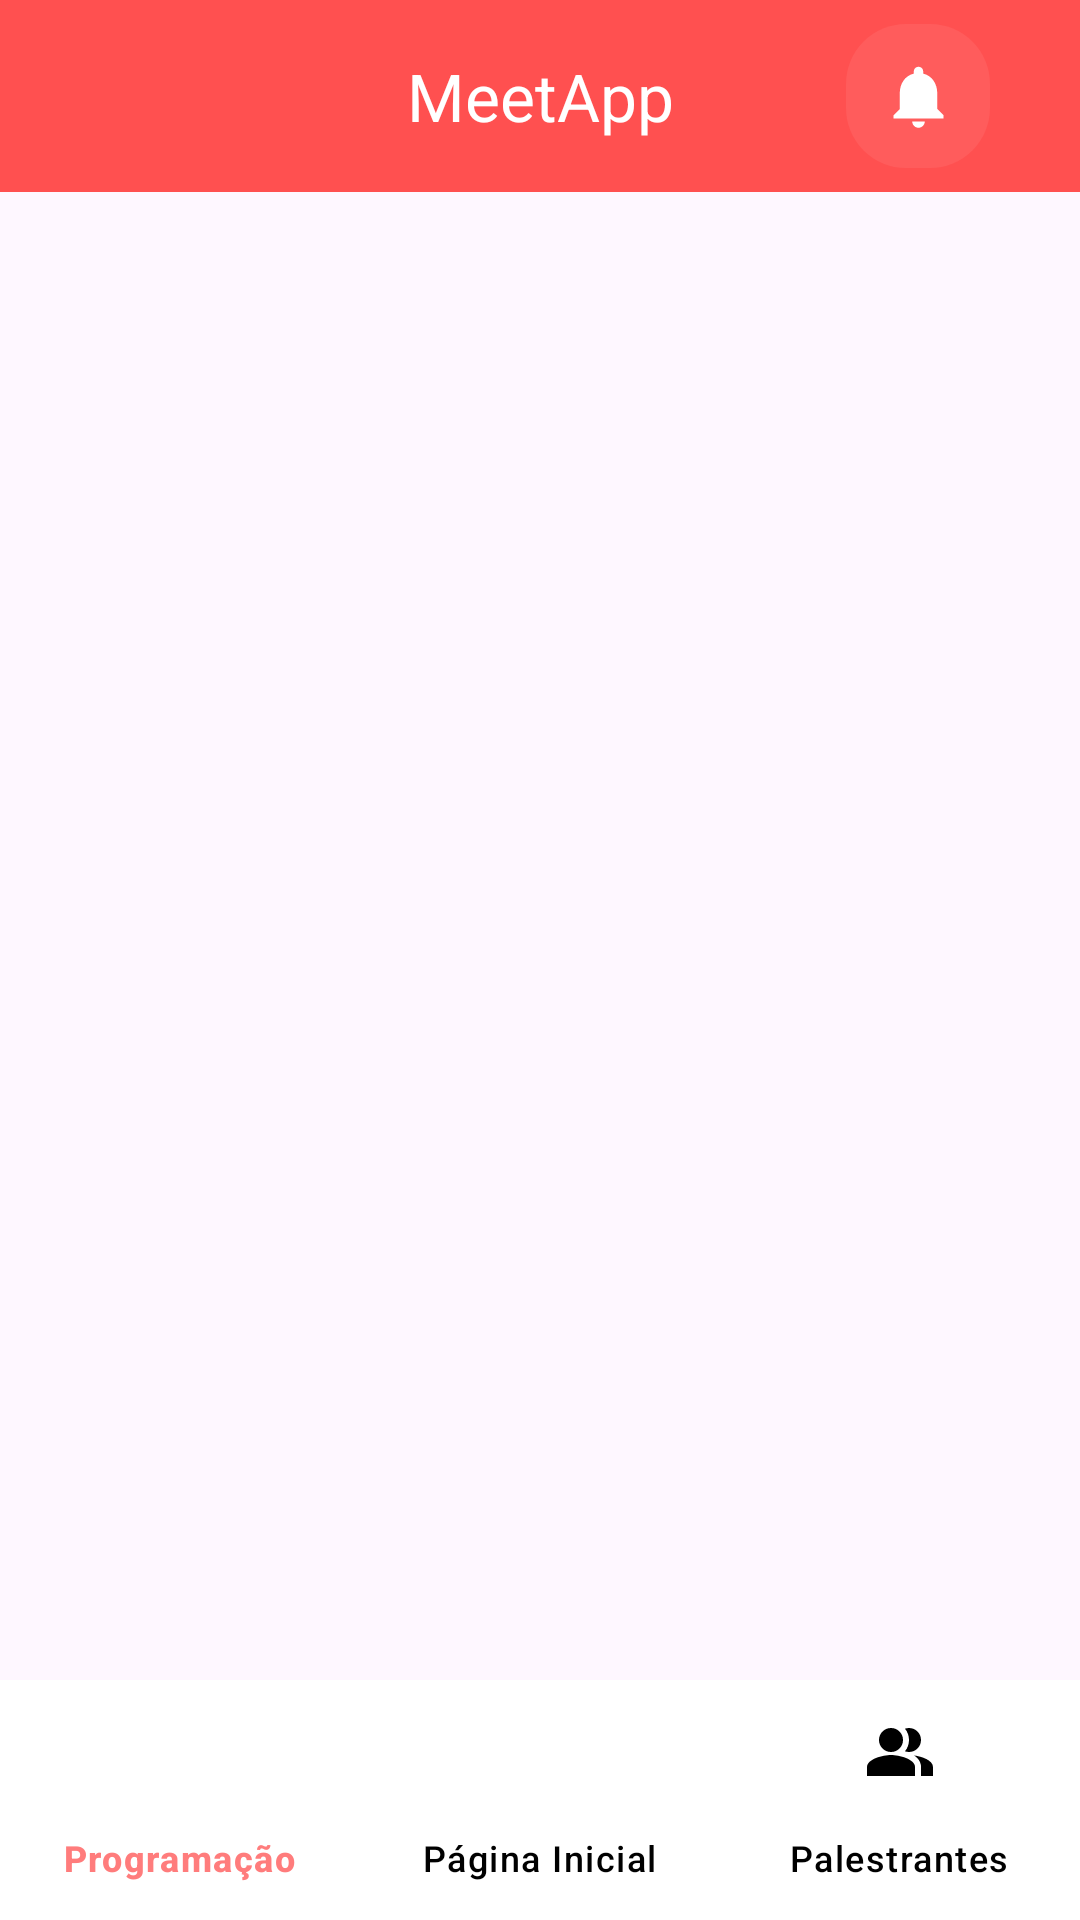

This screen was rendered from an Android layout file. Write that file and the resources it references.
<!-- AndroidManifest.xml: application theme Theme.MeetApp -->
<!-- res/layout/activity_main.xml -->
<?xml version="1.0" encoding="utf-8"?>
<androidx.constraintlayout.widget.ConstraintLayout xmlns:android="http://schemas.android.com/apk/res/android"
    xmlns:app="http://schemas.android.com/apk/res-auto"
    xmlns:tools="http://schemas.android.com/tools"
    android:layout_width="match_parent"
    android:layout_height="match_parent"
    tools:context=".MainActivity">

    <com.google.android.material.appbar.AppBarLayout
        android:id="@+id/appBarLayout"
        android:layout_width="match_parent"
        android:layout_height="wrap_content"
        android:backgroundTint="@color/red_main"
        android:elevation="4dp"
        app:layout_constraintEnd_toEndOf="parent"
        app:layout_constraintStart_toStartOf="parent"
        app:layout_constraintTop_toTopOf="parent">

        <RelativeLayout
            android:layout_width="match_parent"
            android:layout_height="match_parent"
            android:paddingHorizontal="30dp">

            <com.google.android.material.appbar.MaterialToolbar
                android:id="@+id/topAppBar"
                android:layout_width="match_parent"
                android:layout_height="wrap_content"
                android:minHeight="?attr/actionBarSize"
                app:title="MeetApp"
                app:titleCentered="true"
                app:titleTextColor="@color/white" />

            <androidx.appcompat.widget.AppCompatImageButton
                android:layout_width="48dp"
                android:layout_height="48dp"
                android:layout_alignEnd="@id/topAppBar"
                android:layout_centerVertical="true"
                android:background="@drawable/button_bar_shape"
                android:contentDescription="@string/bot_o_de_notifica_es"
                android:src="@drawable/baseline_notifications_24" />

        </RelativeLayout>

    </com.google.android.material.appbar.AppBarLayout>

    <androidx.viewpager2.widget.ViewPager2
        android:id="@+id/view_pager"
        android:layout_width="match_parent"
        android:layout_height="0dp"
        app:layout_constraintTop_toBottomOf="@+id/appBarLayout"
        app:layout_constraintBottom_toTopOf="@id/bottom_navigation_view"/>

    <com.google.android.material.bottomnavigation.BottomNavigationView
        android:id="@+id/bottom_navigation_view"
        android:layout_width="match_parent"
        android:maxWidth="600dp"
        android:theme="@style/BottomNavigation"
        app:itemActiveIndicatorStyle="@style/App.Custom.Indicator"
        app:menu="@menu/main_bottom_navigation_view"
        android:layout_height="wrap_content"
        android:background="@color/white"
        app:layout_constraintBottom_toBottomOf="parent"
        app:layout_constraintEnd_toEndOf="parent"
        app:layout_constraintStart_toStartOf="parent"/>

</androidx.constraintlayout.widget.ConstraintLayout>
<!-- resources referenced by this layout -->
<resources>
  <color name="red_main">#FF5050</color>
  <color name="white">#FFFFFFFF</color>
  <!-- drawable baseline_notifications_24 (drawable) -->
  <vector android:height="25dp" android:tint="#FFFFFF"
      android:viewportHeight="24" android:viewportWidth="24"
      android:width="25dp" xmlns:android="http://schemas.android.com/apk/res/android">
      <path android:fillColor="@android:color/white" android:pathData="M12,22c1.1,0 2,-0.9 2,-2h-4c0,1.1 0.89,2 2,2zM18,16v-5c0,-3.07 -1.64,-5.64 -4.5,-6.32L13.5,4c0,-0.83 -0.67,-1.5 -1.5,-1.5s-1.5,0.67 -1.5,1.5v0.68C7.63,5.36 6,7.92 6,11v5l-2,2v1h16v-1l-2,-2z"/>
  </vector>
  <!-- drawable button_bar_shape (drawable) -->
  <?xml version="1.0" encoding="utf-8"?>
  <shape xmlns:android="http://schemas.android.com/apk/res/android">
      <solid android:color="@color/red_secundary"/>
      <corners android:radius="20dp"/>
  </shape>
  <string name="bot_o_de_notifica_es">Botão de notificações</string>
  <style name="App.Custom.Indicator" parent="Widget.Material3.BottomNavigationView.ActiveIndicator">
          <item name="android:color">@color/red_terciary</item>
          <item name="itemIconTint">@color/black</item>
      </style>
  <style name="BottomNavigation" parent="Base.Theme.MeetApp">
          <item name="colorOnSurface">@color/red_terciary</item>
          <item name="colorOnSurfaceVariant">@color/black</item>
          <item name="colorOnSurfaceInverse">@color/white</item>
          <item name="colorOnSecondaryContainer">@color/white</item>
          <item name="colorSurfaceContainer">@color/white</item>
          <item name="backgroundTint">@color/white</item>
      </style>
  <style name="Theme.MeetApp" parent="Base.Theme.MeetApp" />
  <color name="red_secundary">#FF5C5C</color>
  <color name="red_terciary">#FF7C7C</color>
  <color name="black">#FF000000</color>
  <style name="Base.Theme.MeetApp" parent="Theme.Material3.DayNight.NoActionBar">
          <item name="android:statusBarColor">@color/red_main</item>
          <item name="android:navigationBarColor">@color/white</item>
          <item name="android:windowLightStatusBar">false</item>
          <item name="android:windowLightNavigationBar" tools:targetApi="o_mr1">true</item>
      </style>
</resources>
